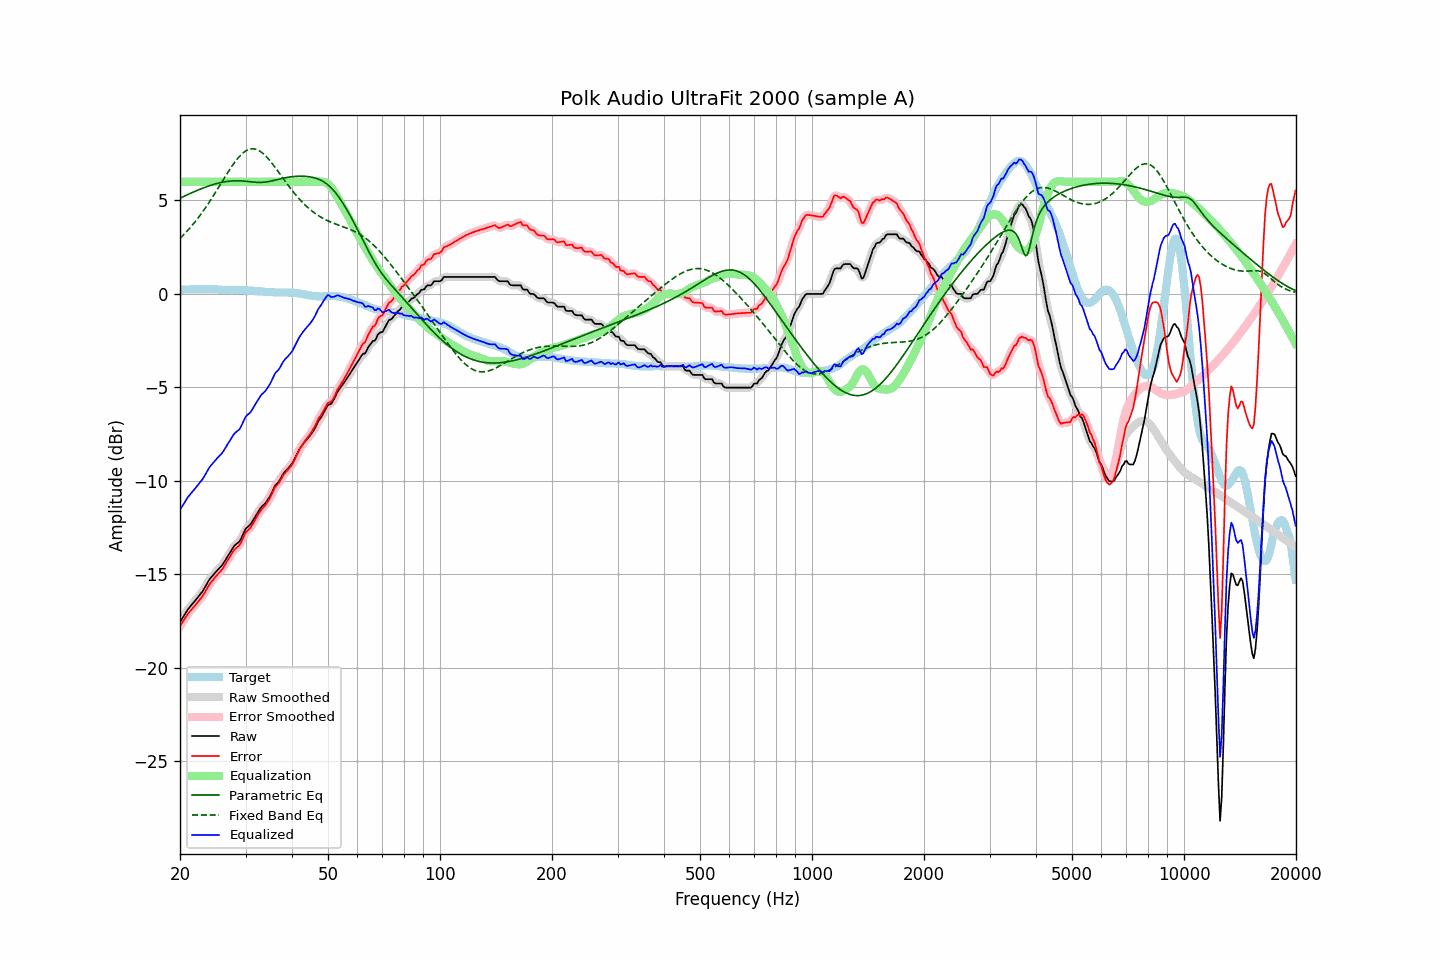

Source data for this figure (header and first rows):
frequency, raw, error, smoothed, error_smoothed, equalization, parametric_eq, fixed_band_eq, equalized_raw, equalized_smoothed, target
20.00, -17.55, -17.78, -17.55, -17.78, 6.00, 5.12, 2.97, -11.55, -11.55, 0.23
20.20, -17.41, -17.64, -17.41, -17.64, 6.00, 5.17, 3.06, -11.41, -11.41, 0.23
20.40, -17.27, -17.50, -17.27, -17.50, 6.00, 5.21, 3.14, -11.27, -11.27, 0.23
20.61, -17.13, -17.37, -17.13, -17.37, 6.00, 5.25, 3.23, -11.13, -11.13, 0.24
20.81, -17.00, -17.24, -17.00, -17.24, 6.00, 5.29, 3.32, -11.00, -11.00, 0.24
21.02, -16.86, -17.10, -16.87, -17.11, 6.00, 5.33, 3.42, -10.86, -10.87, 0.24
21.23, -16.76, -17.00, -16.76, -17.00, 6.00, 5.37, 3.51, -10.76, -10.76, 0.24
21.44, -16.65, -16.90, -16.65, -16.90, 6.00, 5.40, 3.61, -10.65, -10.65, 0.25
21.66, -16.55, -16.80, -16.55, -16.80, 6.00, 5.44, 3.71, -10.55, -10.55, 0.25
21.87, -16.45, -16.70, -16.45, -16.70, 6.00, 5.48, 3.82, -10.45, -10.45, 0.25
22.09, -16.34, -16.59, -16.34, -16.59, 6.00, 5.52, 3.93, -10.34, -10.34, 0.25
22.31, -16.24, -16.50, -16.24, -16.49, 6.00, 5.55, 4.04, -10.24, -10.24, 0.26
22.54, -16.13, -16.38, -16.13, -16.39, 6.00, 5.59, 4.15, -10.13, -10.13, 0.25
22.76, -16.02, -16.28, -16.02, -16.28, 6.00, 5.62, 4.27, -10.02, -10.02, 0.26
22.99, -15.91, -16.17, -15.90, -16.16, 6.00, 5.65, 4.38, -9.91, -9.90, 0.26
23.22, -15.77, -16.03, -15.77, -16.03, 6.00, 5.69, 4.51, -9.77, -9.77, 0.26
23.45, -15.62, -15.88, -15.62, -15.88, 6.00, 5.72, 4.63, -9.62, -9.62, 0.26
23.69, -15.47, -15.73, -15.47, -15.73, 6.00, 5.75, 4.76, -9.47, -9.47, 0.26
23.92, -15.32, -15.59, -15.33, -15.59, 6.00, 5.78, 4.88, -9.32, -9.33, 0.27
24.16, -15.20, -15.46, -15.20, -15.46, 6.00, 5.81, 5.02, -9.20, -9.20, 0.26
24.40, -15.10, -15.35, -15.09, -15.35, 6.00, 5.83, 5.15, -9.10, -9.09, 0.26
24.65, -15.00, -15.26, -14.99, -15.25, 6.00, 5.86, 5.28, -9.00, -8.99, 0.26
24.89, -14.89, -15.13, -14.90, -15.14, 6.00, 5.89, 5.42, -8.89, -8.90, 0.24
25.14, -14.80, -15.04, -14.80, -15.04, 6.00, 5.91, 5.56, -8.80, -8.80, 0.24
25.39, -14.71, -14.94, -14.71, -14.95, 6.00, 5.93, 5.70, -8.71, -8.71, 0.23
25.65, -14.62, -14.85, -14.62, -14.85, 6.00, 5.95, 5.84, -8.62, -8.62, 0.23
25.91, -14.53, -14.75, -14.52, -14.75, 6.00, 5.97, 5.98, -8.53, -8.52, 0.22
26.16, -14.41, -14.63, -14.41, -14.63, 6.00, 5.99, 6.12, -8.41, -8.41, 0.22
26.43, -14.27, -14.48, -14.27, -14.49, 6.00, 6.00, 6.26, -8.27, -8.27, 0.21
26.69, -14.13, -14.34, -14.13, -14.34, 6.00, 6.01, 6.40, -8.13, -8.13, 0.21
26.96, -13.98, -14.19, -13.99, -14.20, 6.00, 6.03, 6.53, -7.98, -7.99, 0.21
27.23, -13.85, -14.06, -13.85, -14.05, 6.00, 6.04, 6.67, -7.85, -7.85, 0.21
27.50, -13.71, -13.91, -13.70, -13.91, 6.00, 6.04, 6.80, -7.71, -7.70, 0.20
27.77, -13.57, -13.77, -13.57, -13.78, 6.00, 6.05, 6.92, -7.57, -7.57, 0.20
28.05, -13.45, -13.66, -13.46, -13.67, 6.00, 6.05, 7.04, -7.45, -7.46, 0.21
28.33, -13.38, -13.59, -13.38, -13.59, 6.00, 6.05, 7.15, -7.38, -7.38, 0.21
28.62, -13.31, -13.52, -13.31, -13.52, 6.00, 6.05, 7.26, -7.31, -7.31, 0.21
28.90, -13.24, -13.44, -13.22, -13.42, 6.00, 6.05, 7.36, -7.24, -7.22, 0.20
29.19, -13.09, -13.29, -13.08, -13.28, 6.00, 6.05, 7.45, -7.09, -7.08, 0.20
29.48, -12.90, -13.10, -12.90, -13.10, 6.00, 6.04, 7.53, -6.90, -6.90, 0.20
29.78, -12.71, -12.91, -12.72, -12.92, 6.00, 6.04, 7.60, -6.71, -6.72, 0.20
30.08, -12.54, -12.73, -12.57, -12.76, 6.00, 6.03, 7.65, -6.54, -6.57, 0.19
30.38, -12.47, -12.66, -12.47, -12.66, 6.00, 6.02, 7.70, -6.47, -6.47, 0.19
30.68, -12.39, -12.58, -12.38, -12.57, 6.00, 6.01, 7.73, -6.39, -6.38, 0.19
30.99, -12.31, -12.49, -12.30, -12.48, 6.00, 6.00, 7.76, -6.31, -6.30, 0.18
31.30, -12.17, -12.35, -12.17, -12.35, 6.00, 5.99, 7.76, -6.17, -6.17, 0.18
31.61, -12.03, -12.20, -12.03, -12.20, 6.00, 5.98, 7.76, -6.03, -6.03, 0.17
31.93, -11.88, -12.05, -11.88, -12.04, 6.00, 5.97, 7.74, -5.88, -5.88, 0.16
32.24, -11.74, -11.89, -11.74, -11.89, 6.00, 5.97, 7.71, -5.74, -5.74, 0.15
32.57, -11.60, -11.74, -11.60, -11.74, 6.00, 5.97, 7.67, -5.60, -5.60, 0.14
32.89, -11.47, -11.61, -11.47, -11.61, 6.00, 5.97, 7.62, -5.47, -5.47, 0.14
33.22, -11.36, -11.50, -11.37, -11.50, 6.00, 5.97, 7.56, -5.36, -5.37, 0.14
33.55, -11.28, -11.41, -11.28, -11.41, 6.00, 5.98, 7.49, -5.28, -5.28, 0.13
33.89, -11.20, -11.32, -11.19, -11.31, 6.00, 5.98, 7.41, -5.20, -5.19, 0.12
34.23, -11.08, -11.19, -11.08, -11.19, 6.00, 6.00, 7.32, -5.08, -5.08, 0.11
34.57, -10.95, -11.05, -10.95, -11.06, 6.00, 6.01, 7.22, -4.95, -4.95, 0.10
34.92, -10.81, -10.91, -10.81, -10.91, 6.00, 6.03, 7.12, -4.81, -4.81, 0.10
35.27, -10.64, -10.74, -10.63, -10.73, 6.00, 6.05, 7.02, -4.64, -4.63, 0.10
35.62, -10.46, -10.56, -10.46, -10.55, 6.00, 6.07, 6.90, -4.46, -4.46, 0.10
35.97, -10.27, -10.35, -10.30, -10.39, 6.00, 6.09, 6.79, -4.27, -4.30, 0.08
... 635 more rows
